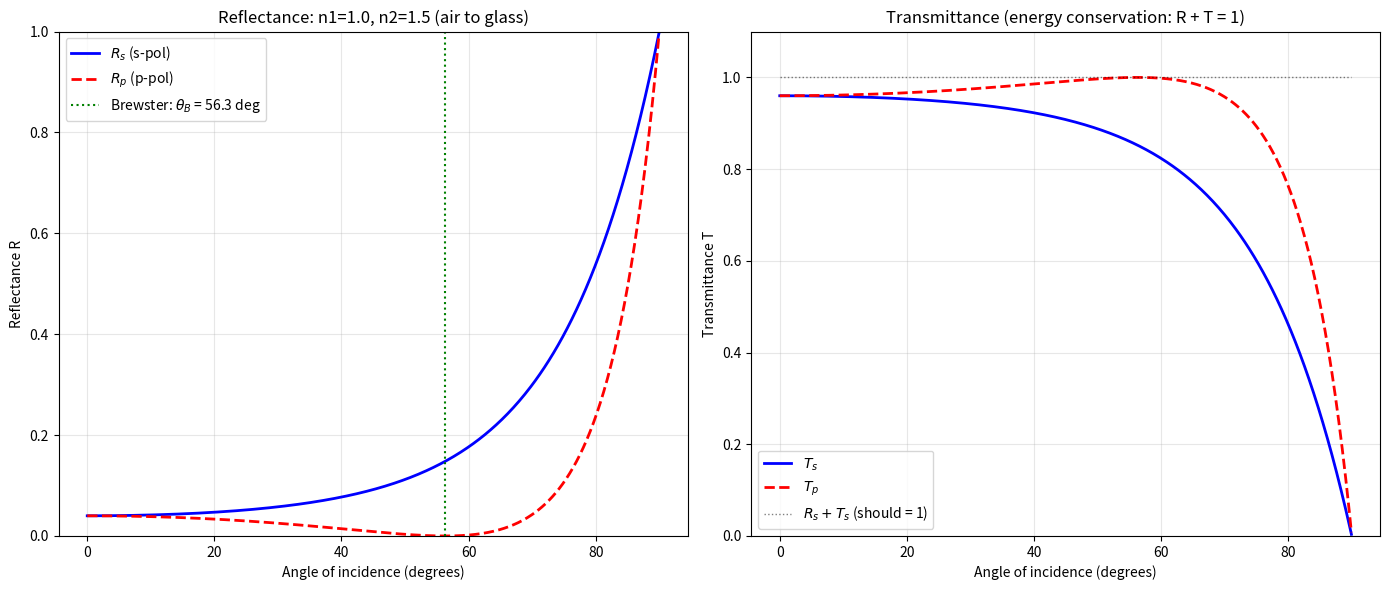
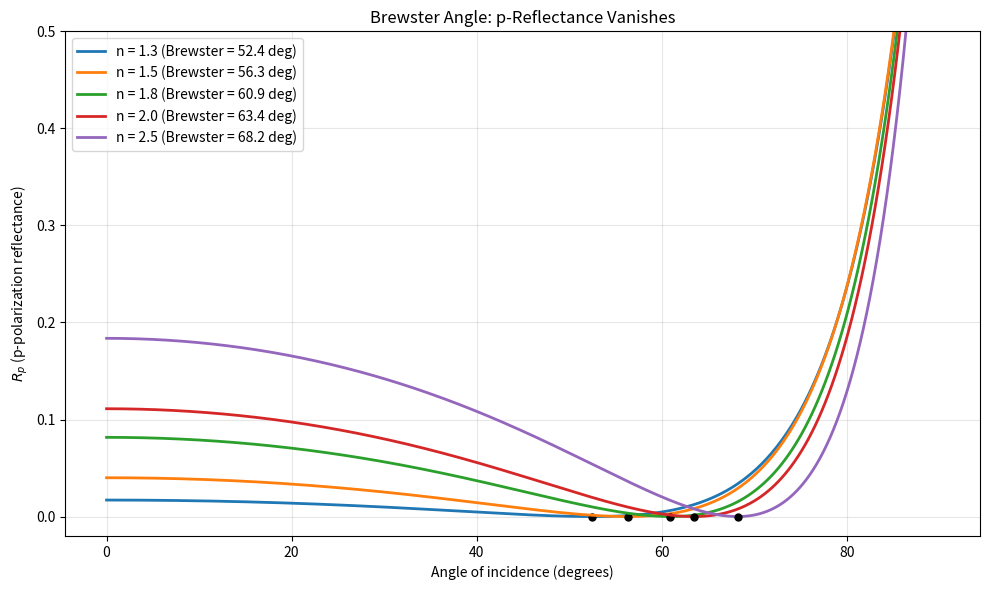
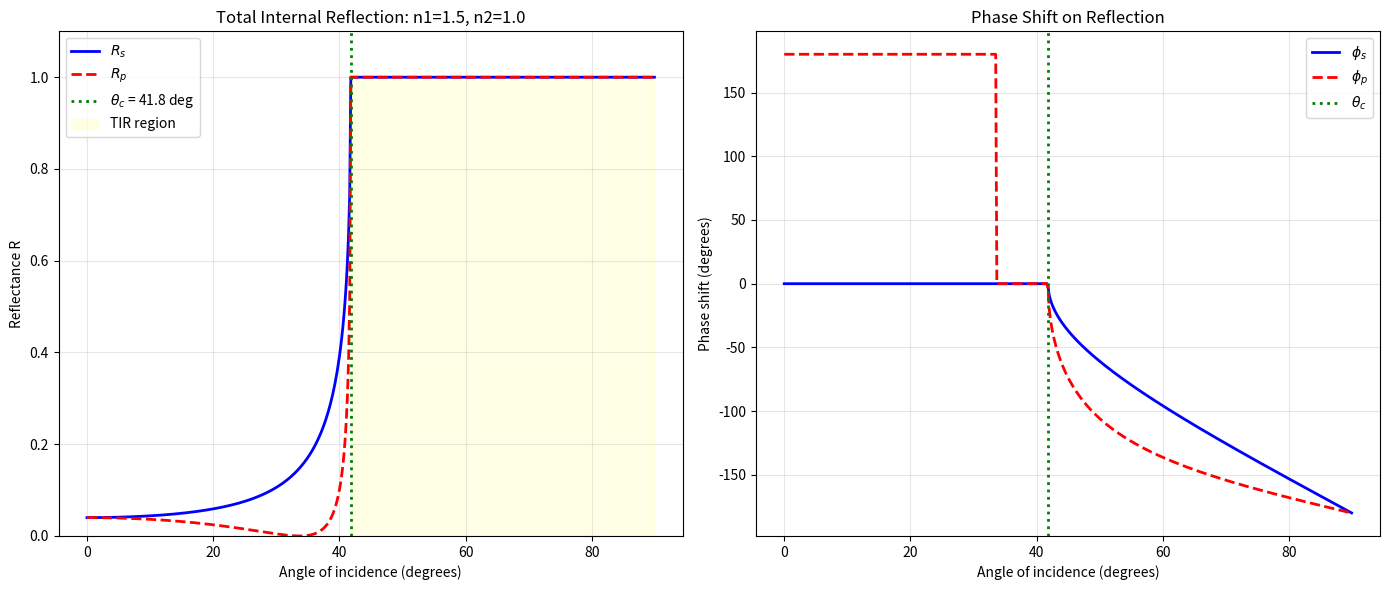
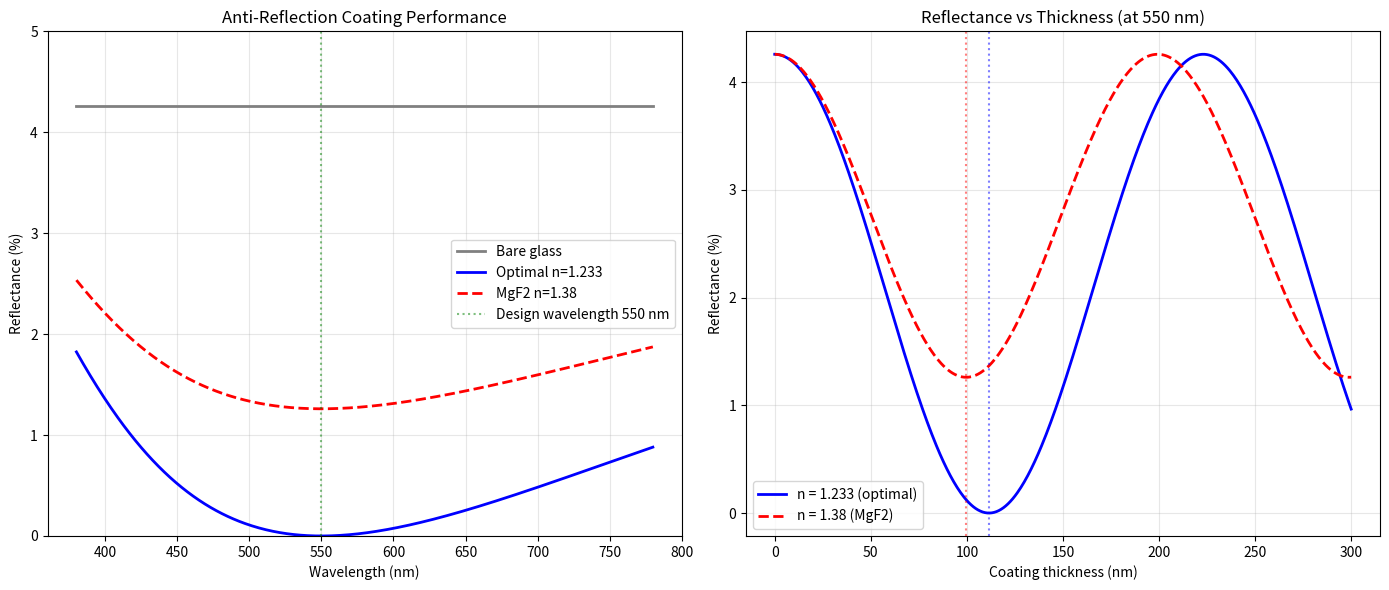

Reproduce these figures in Python, in order.
"""
Fresnel Equations: Reflection and Transmission at Interfaces
============================================================

Topics covered:
  1. Fresnel coefficients vs angle (s- and p-polarization)
  2. Brewster angle identification
  3. Total internal reflection and critical angle
  4. Anti-reflection coating thickness optimization

Why Fresnel equations matter:
  When an EM wave hits an interface between two media (e.g., air-glass),
  part of it reflects and part transmits. The Fresnel equations give
  the exact reflection and transmission coefficients as functions of
  angle and polarization. They explain everyday phenomena (glare on
  water, fiber optics) and are essential for optical coating design.

Physics background:
  - s-polarization (TE): E perpendicular to plane of incidence
  - p-polarization (TM): E in the plane of incidence
  - Fresnel reflection coefficients:
      r_s = (n1*cos(theta_i) - n2*cos(theta_t)) / (n1*cos(theta_i) + n2*cos(theta_t))
      r_p = (n2*cos(theta_i) - n1*cos(theta_t)) / (n2*cos(theta_i) + n1*cos(theta_t))
  - Snell's law: n1*sin(theta_i) = n2*sin(theta_t)
  - Brewster angle: tan(theta_B) = n2/n1  (r_p = 0)
  - Critical angle: sin(theta_c) = n2/n1  (total internal reflection, n1 > n2)
"""

import numpy as np
import matplotlib.pyplot as plt


def fresnel_coefficients(n1, n2, theta_i):
    """
    Compute Fresnel reflection and transmission coefficients.

    Parameters
    ----------
    n1, n2 : float
        Refractive indices of media 1 (incident) and 2 (transmitted).
    theta_i : array
        Angle of incidence in radians.

    Returns
    -------
    r_s, r_p : arrays
        Reflection amplitude coefficients (can be complex for TIR).
    t_s, t_p : arrays
        Transmission amplitude coefficients.
    R_s, R_p : arrays
        Reflectance (power reflection coefficient) = |r|^2.
    T_s, T_p : arrays
        Transmittance (power transmission coefficient).

    Why return both amplitude and power coefficients?
      Amplitude coefficients (r, t) can be negative or complex, encoding
      phase shifts. Power coefficients (R, T) are always real and
      non-negative, representing measurable energy fractions.
      R + T = 1 (energy conservation) at every angle.
    """
    # Snell's law to get transmission angle
    # Why use complex arithmetic?
    #   When n1 > n2 and theta_i > theta_c, sin(theta_t) > 1, making
    #   cos(theta_t) imaginary. This is total internal reflection.
    #   Complex arithmetic handles this naturally without special cases.
    sin_t = (n1 / n2) * np.sin(theta_i)
    cos_t = np.sqrt(1 - sin_t**2 + 0j)  # +0j forces complex
    cos_i = np.cos(theta_i)

    # Fresnel amplitude coefficients
    # Why two separate formulas for s and p?
    #   s and p polarizations have different boundary conditions at the
    #   interface. For s-pol, E is continuous and H_parallel is continuous.
    #   For p-pol, the roles of E and H swap. This leads to different
    #   formulas even though the physics (Maxwell's BCs) is the same.
    r_s = (n1 * cos_i - n2 * cos_t) / (n1 * cos_i + n2 * cos_t)
    r_p = (n2 * cos_i - n1 * cos_t) / (n2 * cos_i + n1 * cos_t)

    t_s = 2 * n1 * cos_i / (n1 * cos_i + n2 * cos_t)
    t_p = 2 * n1 * cos_i / (n2 * cos_i + n1 * cos_t)

    # Power coefficients
    R_s = np.abs(r_s)**2
    R_p = np.abs(r_p)**2

    # Why the factor (n2*cos_t)/(n1*cos_i) in transmittance?
    #   The transmitted beam has a different cross-section and propagation
    #   speed than the incident beam. Energy conservation requires:
    #   T = |t|^2 * Re(n2*cos_t) / (n1*cos_i)
    #   This factor accounts for the change in beam width (cos ratio)
    #   and wave impedance (n ratio).
    T_s = np.abs(t_s)**2 * np.real(n2 * cos_t) / (n1 * cos_i)
    T_p = np.abs(t_p)**2 * np.real(n2 * cos_t) / (n1 * cos_i)

    return r_s, r_p, t_s, t_p, R_s, R_p, T_s, T_p


# ===========================
# 1. Fresnel Coefficients vs Angle
# ===========================

def plot_fresnel_external(n1=1.0, n2=1.5):
    """
    Plot Fresnel coefficients for external reflection (n1 < n2).
    Example: air to glass.

    Why start with external reflection?
      This is the most common case in everyday optics: light hitting
      a window, lens, or water surface. No total internal reflection
      occurs (that requires n1 > n2).
    """
    theta_i = np.linspace(0, np.pi / 2 - 0.001, 500)
    _, _, _, _, R_s, R_p, T_s, T_p = fresnel_coefficients(n1, n2, theta_i)

    theta_B = np.arctan(n2 / n1)  # Brewster angle

    fig, axes = plt.subplots(1, 2, figsize=(14, 6))

    # Reflectance
    ax = axes[0]
    ax.plot(np.degrees(theta_i), R_s, 'b-', linewidth=2, label=r'$R_s$ (s-pol)')
    ax.plot(np.degrees(theta_i), R_p, 'r--', linewidth=2, label=r'$R_p$ (p-pol)')
    ax.axvline(x=np.degrees(theta_B), color='green', linestyle=':',
               label=rf'Brewster: $\theta_B$ = {np.degrees(theta_B):.1f} deg')
    ax.set_xlabel('Angle of incidence (degrees)')
    ax.set_ylabel('Reflectance R')
    ax.set_title(f'Reflectance: n1={n1}, n2={n2} (air to glass)')
    ax.legend()
    ax.grid(True, alpha=0.3)
    ax.set_ylim(0, 1)

    # Transmittance (verify R + T = 1)
    ax = axes[1]
    ax.plot(np.degrees(theta_i), T_s, 'b-', linewidth=2, label=r'$T_s$')
    ax.plot(np.degrees(theta_i), T_p, 'r--', linewidth=2, label=r'$T_p$')
    ax.plot(np.degrees(theta_i), R_s + T_s, 'k:', linewidth=1, alpha=0.5,
            label=r'$R_s + T_s$ (should = 1)')
    ax.set_xlabel('Angle of incidence (degrees)')
    ax.set_ylabel('Transmittance T')
    ax.set_title('Transmittance (energy conservation: R + T = 1)')
    ax.legend()
    ax.grid(True, alpha=0.3)
    ax.set_ylim(0, 1.1)

    plt.tight_layout()
    plt.savefig('07_fresnel_external.png', dpi=150)
    plt.close()
    print("[Saved] 07_fresnel_external.png")
    print(f"  Brewster angle: {np.degrees(theta_B):.2f} degrees")
    print(f"  Normal incidence R = {R_s[0]:.4f} = ((n1-n2)/(n1+n2))^2 = "
          f"{((n1-n2)/(n1+n2))**2:.4f}")


# ===========================
# 2. Brewster Angle
# ===========================

def brewster_demo():
    """
    Demonstrate the Brewster angle for multiple refractive index ratios.

    Why is Brewster's angle physically significant?
      At the Brewster angle, reflected light is perfectly s-polarized
      (no p-component). This happens because the reflected and
      transmitted rays are perpendicular (90 degrees apart). The
      oscillating dipoles in the medium radiate perpendicular to their
      oscillation direction, so p-polarized dipoles can't radiate in
      the reflection direction.

    Practical applications:
      - Polarizing windows (Brewster windows in lasers)
      - Polarizing sunglasses (reduce glare from horizontal surfaces)
      - Measuring refractive index (ellipsometry)
    """
    theta_i = np.linspace(0, 89.9, 500)
    n_values = [1.3, 1.5, 1.8, 2.0, 2.5]

    fig, ax = plt.subplots(figsize=(10, 6))

    for n2 in n_values:
        theta_rad = np.radians(theta_i)
        _, _, _, _, _, R_p, _, _ = fresnel_coefficients(1.0, n2, theta_rad)
        theta_B = np.degrees(np.arctan(n2))
        ax.plot(theta_i, R_p, linewidth=2, label=f'n = {n2} (Brewster = {theta_B:.1f} deg)')
        # Mark Brewster angle
        ax.plot(theta_B, 0, 'ko', markersize=5)

    ax.set_xlabel('Angle of incidence (degrees)')
    ax.set_ylabel(r'$R_p$ (p-polarization reflectance)')
    ax.set_title("Brewster Angle: p-Reflectance Vanishes")
    ax.legend()
    ax.grid(True, alpha=0.3)
    ax.set_ylim(-0.02, 0.5)

    plt.tight_layout()
    plt.savefig('07_brewster.png', dpi=150)
    plt.close()
    print("[Saved] 07_brewster.png")


# ===========================
# 3. Total Internal Reflection
# ===========================

def total_internal_reflection(n1=1.5, n2=1.0):
    """
    Demonstrate total internal reflection (TIR) for n1 > n2.
    Example: glass to air.

    Why does TIR occur?
      Snell's law: sin(theta_t) = (n1/n2) * sin(theta_i).
      When n1 > n2, there exists a critical angle theta_c where
      sin(theta_t) = 1 (theta_t = 90 deg). Beyond this angle,
      there is no real transmitted angle -- ALL light reflects.

    Why is TIR perfect (R = 1 exactly)?
      Unlike partial reflection (where energy splits), TIR reflects
      100% of incident power. The transmitted "wave" becomes evanescent
      (exponentially decaying), carrying no energy on average.
      This is the basis of fiber optics and prism-based optics.
    """
    theta_c = np.arcsin(n2 / n1)
    print(f"  Critical angle: {np.degrees(theta_c):.2f} degrees")

    theta_i = np.linspace(0, np.pi / 2 - 0.001, 500)
    r_s, r_p, _, _, R_s, R_p, T_s, T_p = fresnel_coefficients(n1, n2, theta_i)

    fig, axes = plt.subplots(1, 2, figsize=(14, 6))

    # Reflectance
    ax = axes[0]
    ax.plot(np.degrees(theta_i), R_s, 'b-', linewidth=2, label=r'$R_s$')
    ax.plot(np.degrees(theta_i), R_p, 'r--', linewidth=2, label=r'$R_p$')
    ax.axvline(x=np.degrees(theta_c), color='green', linestyle=':',
               linewidth=2, label=rf'$\theta_c$ = {np.degrees(theta_c):.1f} deg')
    ax.fill_between(np.degrees(theta_i), 0, 1,
                    where=(theta_i > theta_c), alpha=0.1, color='yellow',
                    label='TIR region')
    ax.set_xlabel('Angle of incidence (degrees)')
    ax.set_ylabel('Reflectance R')
    ax.set_title(f'Total Internal Reflection: n1={n1}, n2={n2}')
    ax.legend()
    ax.grid(True, alpha=0.3)
    ax.set_ylim(0, 1.1)

    # Phase shift on reflection during TIR
    ax = axes[1]
    # Why plot the phase?
    #   During TIR, the reflection coefficient is complex with |r| = 1.
    #   The phase tells us how much the reflected wave is shifted in time.
    #   This phase shift is the Goos-Hanchen effect's origin and is used
    #   in phase-matching thin film designs.
    phase_s = np.angle(r_s)
    phase_p = np.angle(r_p)

    ax.plot(np.degrees(theta_i), np.degrees(phase_s), 'b-', linewidth=2,
            label=r'$\phi_s$')
    ax.plot(np.degrees(theta_i), np.degrees(phase_p), 'r--', linewidth=2,
            label=r'$\phi_p$')
    ax.axvline(x=np.degrees(theta_c), color='green', linestyle=':',
               linewidth=2, label=rf'$\theta_c$')
    ax.set_xlabel('Angle of incidence (degrees)')
    ax.set_ylabel('Phase shift (degrees)')
    ax.set_title('Phase Shift on Reflection')
    ax.legend()
    ax.grid(True, alpha=0.3)

    plt.tight_layout()
    plt.savefig('07_tir.png', dpi=150)
    plt.close()
    print("[Saved] 07_tir.png")


# ===========================
# 4. Anti-Reflection Coating
# ===========================

def anti_reflection_coating():
    """
    Optimize single-layer anti-reflection (AR) coating thickness.

    An AR coating works by destructive interference between reflections
    from the coating's top and bottom surfaces.

    Optimal conditions:
      1. Coating thickness = lambda / (4 * n_coating)  (quarter-wave)
      2. n_coating = sqrt(n_substrate)  (impedance matching)

    Why quarter-wave thickness?
      Light reflecting from the bottom surface travels an extra path
      of 2*d*n_coating (down and back up through the coating). For
      destructive interference, this must equal lambda/2:
        2 * d * n_coating = lambda / 2  -->  d = lambda / (4 * n_coating)
      The two reflected beams (top and bottom of coating) then have
      opposite phase and cancel.

    Why n_coating = sqrt(n_substrate)?
      For perfect cancellation, the amplitudes of the two reflections
      must be equal. The reflection at air-coating interface has
      r1 = (1 - n_c)/(1 + n_c), and at coating-substrate interface
      r2 = (n_c - n_s)/(n_c + n_s). Setting |r1| = |r2| gives n_c = sqrt(n_s).
    """
    n_air = 1.0
    n_glass = 1.52  # BK7 glass

    # Optimal coating: n_c = sqrt(n_glass) ~ 1.233 (MgF2 ~ 1.38 is close)
    n_coating_optimal = np.sqrt(n_glass)
    n_MgF2 = 1.38  # practical coating material

    # Wavelength range (visible light)
    lam = np.linspace(380, 780, 500)  # nm

    # Design wavelength (center of visible)
    lam_design = 550  # nm

    def reflectance_coating(n_c, d_nm, lam_nm):
        """
        Compute reflectance of a single-layer coating using the
        transfer matrix method.

        Why transfer matrix instead of simple formula?
          The simple interference formula assumes normal incidence and
          ignores multiple internal reflections. The transfer matrix
          handles all of these correctly with minimal extra complexity.
        """
        # Phase accumulated in coating layer
        delta = 2 * np.pi * n_c * d_nm / lam_nm

        # Fresnel coefficients at each interface
        r12 = (n_air - n_c) / (n_air + n_c)
        r23 = (n_c - n_glass) / (n_c + n_glass)

        # Total reflection (including multiple reflections via Airy formula)
        # r_total = (r12 + r23 * exp(-2j*delta)) / (1 + r12*r23*exp(-2j*delta))
        r_total = (r12 + r23 * np.exp(-2j * delta)) / \
                  (1 + r12 * r23 * np.exp(-2j * delta))
        R = np.abs(r_total)**2
        return R

    # Quarter-wave thickness at design wavelength
    d_optimal = lam_design / (4 * n_coating_optimal)
    d_MgF2 = lam_design / (4 * n_MgF2)

    # Compute reflectance spectra
    R_bare = ((n_air - n_glass) / (n_air + n_glass))**2 * np.ones_like(lam)
    R_optimal = reflectance_coating(n_coating_optimal, d_optimal, lam)
    R_MgF2 = reflectance_coating(n_MgF2, d_MgF2, lam)

    fig, axes = plt.subplots(1, 2, figsize=(14, 6))

    # Spectral reflectance
    ax = axes[0]
    ax.plot(lam, R_bare * 100, 'gray', linewidth=2, label='Bare glass')
    ax.plot(lam, R_optimal * 100, 'b-', linewidth=2,
            label=f'Optimal n={n_coating_optimal:.3f}')
    ax.plot(lam, R_MgF2 * 100, 'r--', linewidth=2,
            label=f'MgF2 n={n_MgF2}')
    ax.axvline(x=lam_design, color='green', linestyle=':', alpha=0.5,
               label=f'Design wavelength {lam_design} nm')
    ax.set_xlabel('Wavelength (nm)')
    ax.set_ylabel('Reflectance (%)')
    ax.set_title('Anti-Reflection Coating Performance')
    ax.legend()
    ax.grid(True, alpha=0.3)
    ax.set_ylim(0, 5)

    # Thickness optimization at design wavelength
    ax = axes[1]
    d_range = np.linspace(0, 300, 500)
    R_vs_d_opt = reflectance_coating(n_coating_optimal, d_range, lam_design)
    R_vs_d_MgF2 = reflectance_coating(n_MgF2, d_range, lam_design)

    ax.plot(d_range, R_vs_d_opt * 100, 'b-', linewidth=2,
            label=f'n = {n_coating_optimal:.3f} (optimal)')
    ax.plot(d_range, R_vs_d_MgF2 * 100, 'r--', linewidth=2,
            label=f'n = {n_MgF2} (MgF2)')
    ax.axvline(x=d_optimal, color='blue', linestyle=':', alpha=0.5)
    ax.axvline(x=d_MgF2, color='red', linestyle=':', alpha=0.5)
    ax.set_xlabel('Coating thickness (nm)')
    ax.set_ylabel('Reflectance (%)')
    ax.set_title(f'Reflectance vs Thickness (at {lam_design} nm)')
    ax.legend()
    ax.grid(True, alpha=0.3)

    plt.tight_layout()
    plt.savefig('07_ar_coating.png', dpi=150)
    plt.close()
    print("[Saved] 07_ar_coating.png")

    print(f"\n  Bare glass reflectance: {R_bare[0]*100:.2f}%")
    print(f"  Optimal coating (n={n_coating_optimal:.3f}, d={d_optimal:.1f} nm): "
          f"R = {R_optimal[len(lam)//2]*100:.4f}%")
    print(f"  MgF2 coating   (n={n_MgF2}, d={d_MgF2:.1f} nm): "
          f"R = {R_MgF2[len(lam)//2]*100:.2f}%")


# ===========================
# Main
# ===========================

if __name__ == '__main__':
    print("=== Fresnel Coefficients (External Reflection) ===")
    plot_fresnel_external()

    print("\n=== Brewster Angle ===")
    brewster_demo()

    print("\n=== Total Internal Reflection ===")
    total_internal_reflection()

    print("\n=== Anti-Reflection Coating ===")
    anti_reflection_coating()
